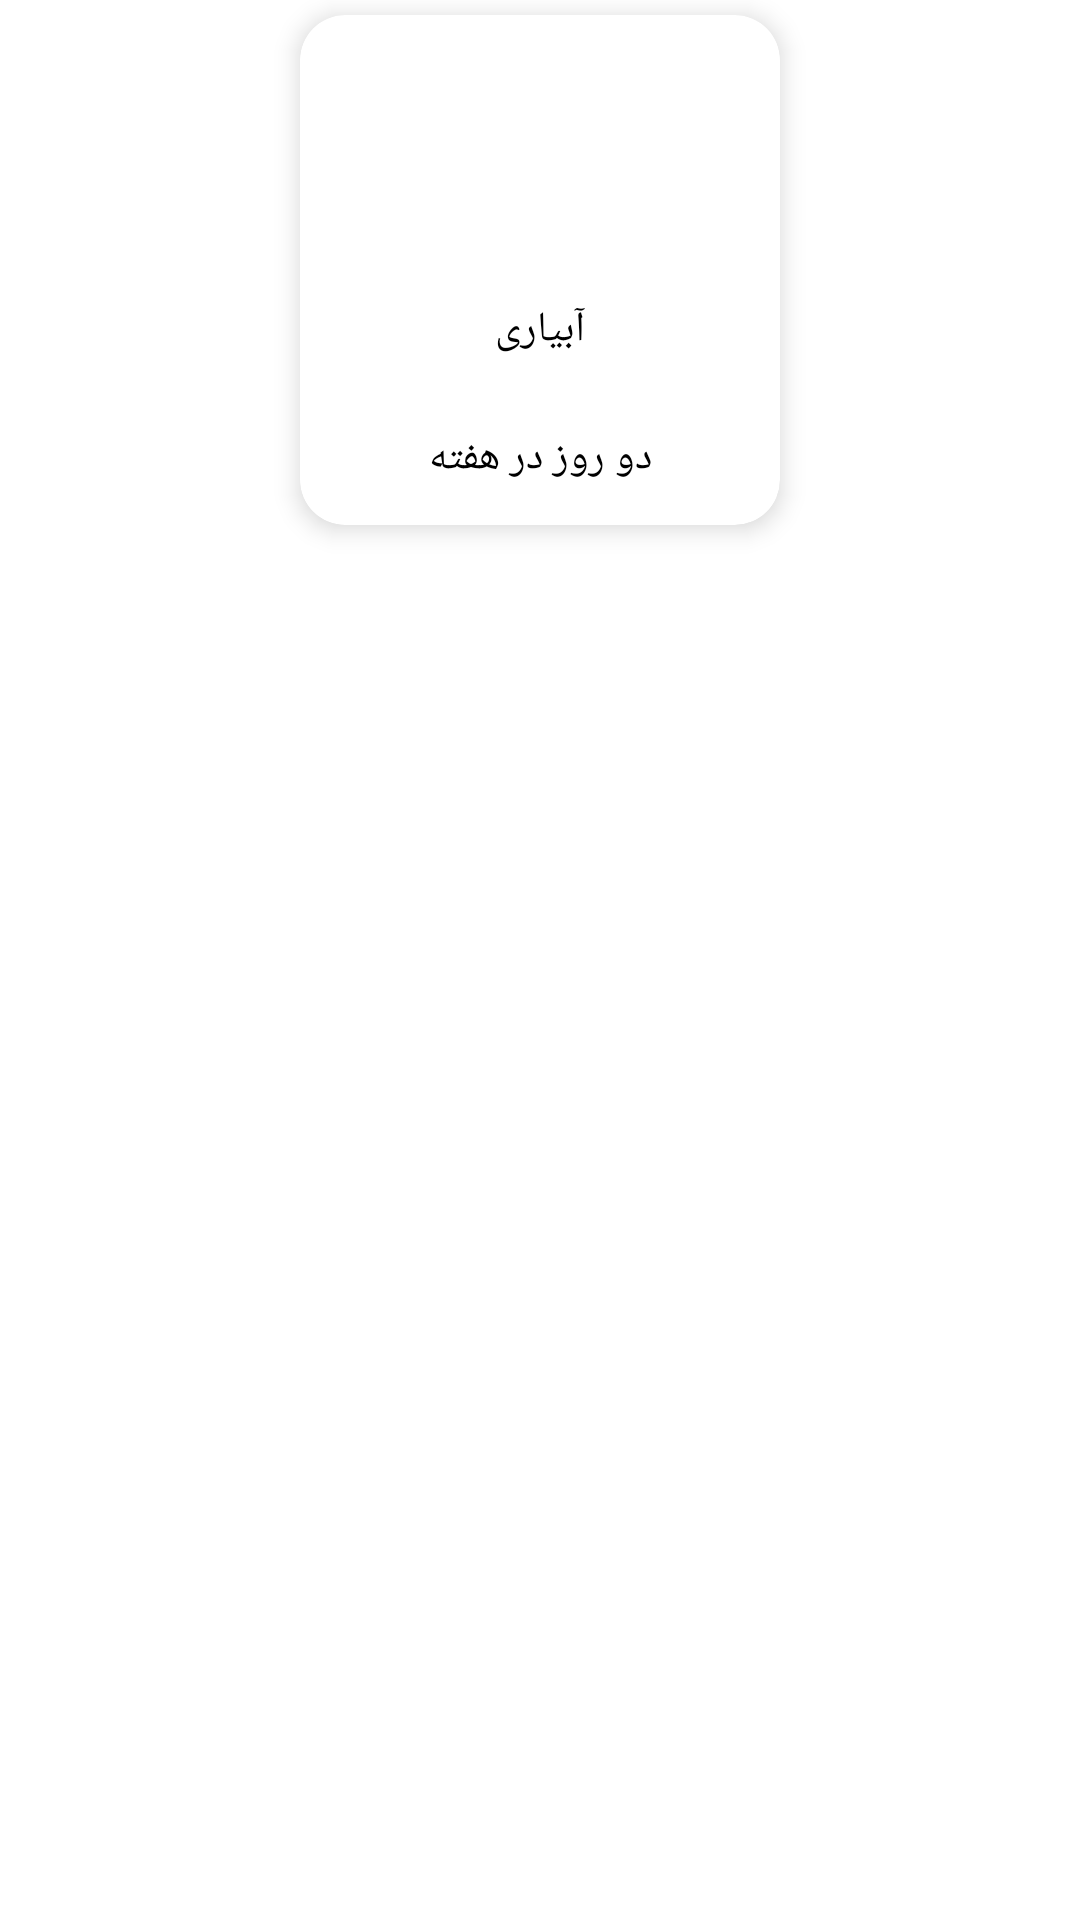

Produce the Android XML layout that renders to this screen, including the resource entries it uses.
<!-- AndroidManifest.xml: application theme Theme.RostManaFinal -->
<!-- res/layout/recycler_item_plant_details.xml -->
<?xml version="1.0" encoding="utf-8"?>
<androidx.constraintlayout.widget.ConstraintLayout xmlns:android="http://schemas.android.com/apk/res/android"
    xmlns:app="http://schemas.android.com/apk/res-auto"
    android:layout_width="170dp"
    android:layout_height="180dp"
    android:layout_marginLeft="21dp"
    android:layout_marginTop="25dp"
    android:layout_marginBottom="15dp"
    android:clickable="true">

    <com.google.android.material.card.MaterialCardView
        android:layout_width="160dp"
        android:layout_height="170dp"
        android:layout_marginTop="5dp"
        android:background="@color/lgray"
        android:padding="10dp"
        app:cardCornerRadius="15dp"
        app:cardElevation="5dp"
        app:layout_constraintEnd_toEndOf="parent"
        app:layout_constraintStart_toStartOf="parent"
        app:layout_constraintTop_toTopOf="parent">

        <com.google.android.material.imageview.ShapeableImageView
            android:id="@+id/imageIcon"
            android:layout_width="match_parent"
            android:layout_height="85dp"
            android:layout_marginTop="1dp"
            android:padding="1dp" />

        <TextView
            android:id="@+id/txtTitle"
            android:layout_width="match_parent"
            android:layout_height="40dp"
            android:layout_marginTop="85dp"
            android:fontFamily="@font/iransans"
            android:gravity="center"
            android:padding="3dp"
            android:text="آبیاری"
            android:textColor="@color/black"
            android:textSize="14sp" />

        <TextView
            android:id="@+id/txtValue"
            android:layout_width="match_parent"
            android:layout_height="45dp"
            android:layout_marginTop="125dp"
            android:fontFamily="@font/iransans"
            android:gravity="center"
            android:padding="5dp"
            android:text="دو روز در هفته"
            android:textColor="@color/black" />
    </com.google.android.material.card.MaterialCardView>
</androidx.constraintlayout.widget.ConstraintLayout>
<!-- resources referenced by this layout -->
<resources>
  <color name="black">#000000</color>
  <color name="lgray">#F3F3F3</color>
  <style name="Theme.RostManaFinal" parent="Theme.MaterialComponents.DayNight.NoActionBar">
          
          <item name="colorPrimary">@color/darkGreen</item>
          <item name="colorPrimaryVariant">@color/darkGreen</item>
          <item name="colorOnPrimary">@color/white</item>
          
          <item name="colorSecondary">@color/lGreen2</item>
          <item name="colorSecondaryVariant">@color/teal_700</item>
          <item name="colorOnSecondary">@color/black</item>
  
          
          <item name="android:statusBarColor" tools:targetApi="l">?attr/colorPrimaryVariant</item>
  
          
      </style>
  <color name="darkGreen">#52AC54</color>
  <color name="white">#FFFFFFFF</color>
  <color name="lGreen2">#26a653</color>
  <color name="teal_700">#FF018786</color>
</resources>
